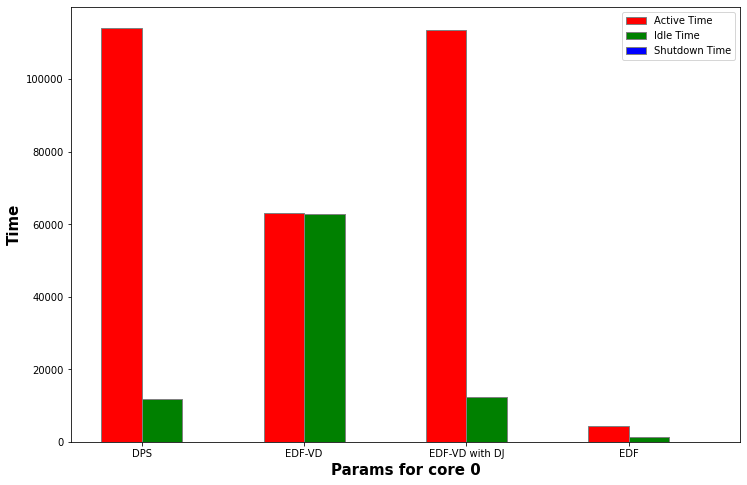

The table this chart was drawn from, first rows:
active time, idle time, shutdown time, discarded jobs
114223, 11777, 0.00, 487
63070, 62930, 0.00, 0
113593, 12407, 0.00, 472
4298, 1402, 0.00, 0
